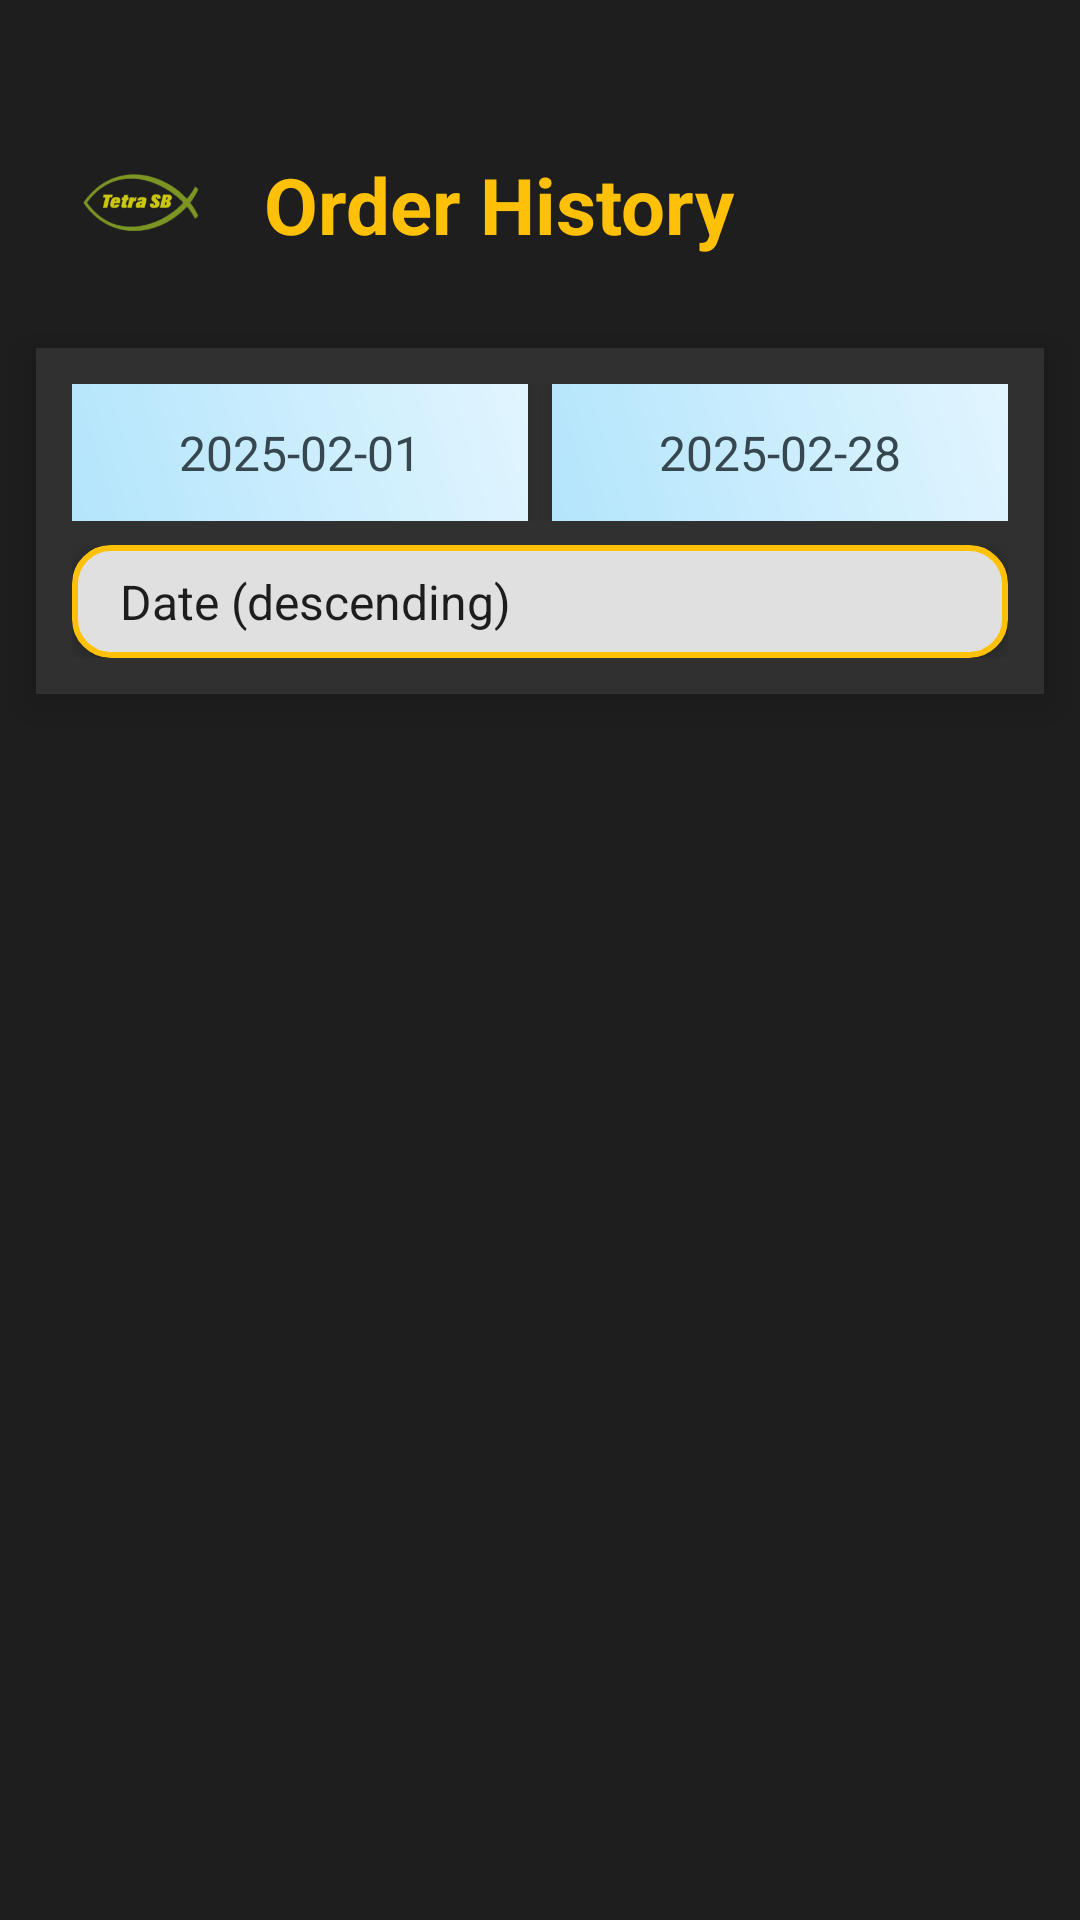

Android layout source for this screen:
<!-- AndroidManifest.xml: activity theme Theme.AppCompat.Light.NoActionBar -->
<!-- res/layout/activity_order_history.xml -->
<?xml version="1.0" encoding="utf-8"?>
<androidx.constraintlayout.widget.ConstraintLayout xmlns:android="http://schemas.android.com/apk/res/android"
    xmlns:app="http://schemas.android.com/apk/res-auto"
    xmlns:tools="http://schemas.android.com/tools"
    android:layout_width="match_parent"
    android:layout_height="match_parent"
    android:background="#1E1E1E"
    tools:context=".activity.OrderHistoryActivity"
    android:paddingTop="20dp">

    
    <androidx.constraintlayout.widget.ConstraintLayout
        android:id="@+id/header"
        android:layout_width="match_parent"
        android:layout_height="wrap_content"
        app:layout_constraintTop_toTopOf="parent"
        app:layout_constraintStart_toStartOf="parent"
        android:padding="16dp">

        <ImageView
            android:id="@+id/logoIcon"
            android:layout_width="64dp"
            android:layout_height="64dp"
            android:src="@mipmap/ic_logo_foreground"
            app:layout_constraintStart_toStartOf="parent"
            app:layout_constraintTop_toTopOf="parent"
            app:layout_constraintBottom_toBottomOf="parent" />

        <TextView
            android:id="@+id/title"
            android:layout_width="wrap_content"
            android:layout_height="wrap_content"
            android:text="Order History"
            android:textSize="26sp"
            android:textStyle="bold"
            android:textColor="@color/golden_titles"
            app:layout_constraintStart_toEndOf="@id/logoIcon"
            app:layout_constraintTop_toTopOf="@id/logoIcon"
            app:layout_constraintBottom_toBottomOf="@id/logoIcon"
            android:layout_marginStart="8dp" />

        <ImageView
            android:id="@+id/homeIcon"
            android:layout_width="40dp"
            android:layout_height="40dp"
            android:src="@drawable/ic_home"
            app:layout_constraintEnd_toEndOf="parent"
            app:layout_constraintTop_toTopOf="@id/logoIcon"
            app:layout_constraintBottom_toBottomOf="@id/logoIcon"
            app:tint="@color/golden_titles" />

    </androidx.constraintlayout.widget.ConstraintLayout>

    <LinearLayout
        android:id="@+id/filterLayout"
        android:layout_width="match_parent"
        android:layout_height="wrap_content"
        android:orientation="vertical"
        android:padding="12dp"
        android:gravity="center"
        android:layout_marginHorizontal="12dp"
        app:layout_constraintTop_toBottomOf="@id/header"
        android:background="@color/medium_gray_background"
        android:elevation="8dp"
        android:paddingVertical="12dp"
        android:paddingHorizontal="16dp"
        android:clipToOutline="true"
        android:layout_marginBottom="8dp">

        
        <LinearLayout
            android:layout_width="match_parent"
            android:layout_height="wrap_content"
            android:orientation="horizontal"
            android:gravity="center"
            android:layout_marginBottom="8dp">

            <TextView
                android:id="@+id/startDate"
                android:layout_width="0dp"
                android:layout_height="wrap_content"
                android:layout_weight="1"
                android:text="2025-02-01"
                android:gravity="center"
                android:textColor="@color/dark_gray"
                android:textSize="16sp"
                android:padding="12dp"
                android:background="@drawable/gradient_card_blue_background"
                android:layout_marginEnd="8dp"
                android:clipToOutline="true"
                android:elevation="4dp"/>

            <TextView
                android:id="@+id/endDate"
                android:layout_width="0dp"
                android:layout_height="wrap_content"
                android:layout_weight="1"
                android:text="2025-02-28"
                android:gravity="center"
                android:textColor="@color/dark_gray"
                android:textSize="16sp"
                android:padding="12dp"
                android:background="@drawable/gradient_card_blue_background"
                android:clipToOutline="true"
                android:elevation="4dp"/>
        </LinearLayout>

        
        <LinearLayout
            android:layout_width="match_parent"
            android:layout_height="wrap_content"
            android:orientation="horizontal"
            android:gravity="center">

            <Spinner
                android:id="@+id/sortSpinner"
                android:layout_width="match_parent"
                android:layout_height="wrap_content"
                android:textColor="@android:color/white"
                android:textSize="16sp"
                android:background="@drawable/spinner_background"
                android:popupBackground="@drawable/spinner_background"
                android:paddingHorizontal="8dp"
                android:elevation="4dp"
                android:clipToOutline="true"
                android:entries="@array/sort_options"/>
        </LinearLayout>

    </LinearLayout>


    
    <androidx.recyclerview.widget.RecyclerView
        android:id="@+id/ordersRecyclerView"
        android:layout_width="0dp"
        android:layout_height="0dp"
        android:padding="16dp"
        app:layout_constraintEnd_toEndOf="parent"
        app:layout_constraintStart_toStartOf="parent"
        app:layout_constraintTop_toBottomOf="@id/filterLayout"
        app:layout_constraintBottom_toBottomOf="parent"/>

</androidx.constraintlayout.widget.ConstraintLayout>
<!-- resources referenced by this layout -->
<resources>
  <string-array name="sort_options">
          <item>Date (descending)</item>
          <item>Date (ascending)</item>
          <item>Quantity (descending)</item>
          <item>Total Price (descending)</item>
      </string-array>
  <color name="dark_gray">#37474F</color>
  <color name="golden_titles">#FFC107</color>
  <color name="medium_gray_background">#303030</color>
  <!-- drawable gradient_card_blue_background (drawable) -->
  <?xml version="1.0" encoding="utf-8"?>
  <shape xmlns:android="http://schemas.android.com/apk/res/android"
      android:shape="rectangle">
      <gradient
          android:angle="45"
          android:startColor="#B3E5FC"
          android:endColor="#E1F5FE"/>
  </shape>
  <!-- drawable spinner_background (drawable) -->
  <?xml version="1.0" encoding="utf-8"?>
  <shape xmlns:android="http://schemas.android.com/apk/res/android"
      android:shape="rectangle">
  
      <solid android:color="@color/light_gray" />
      <corners android:radius="12dp"/>
      <stroke android:width="2dp" android:color="@color/golden_titles"/>
      <padding android:left="12dp" android:right="12dp" android:top="8dp" android:bottom="8dp"/>
  </shape>
  <!-- mipmap ic_logo_foreground: png bitmap (mipmap-hdpi, 4233 bytes) -->
  <color name="light_gray">#E0E0E0</color>
</resources>
